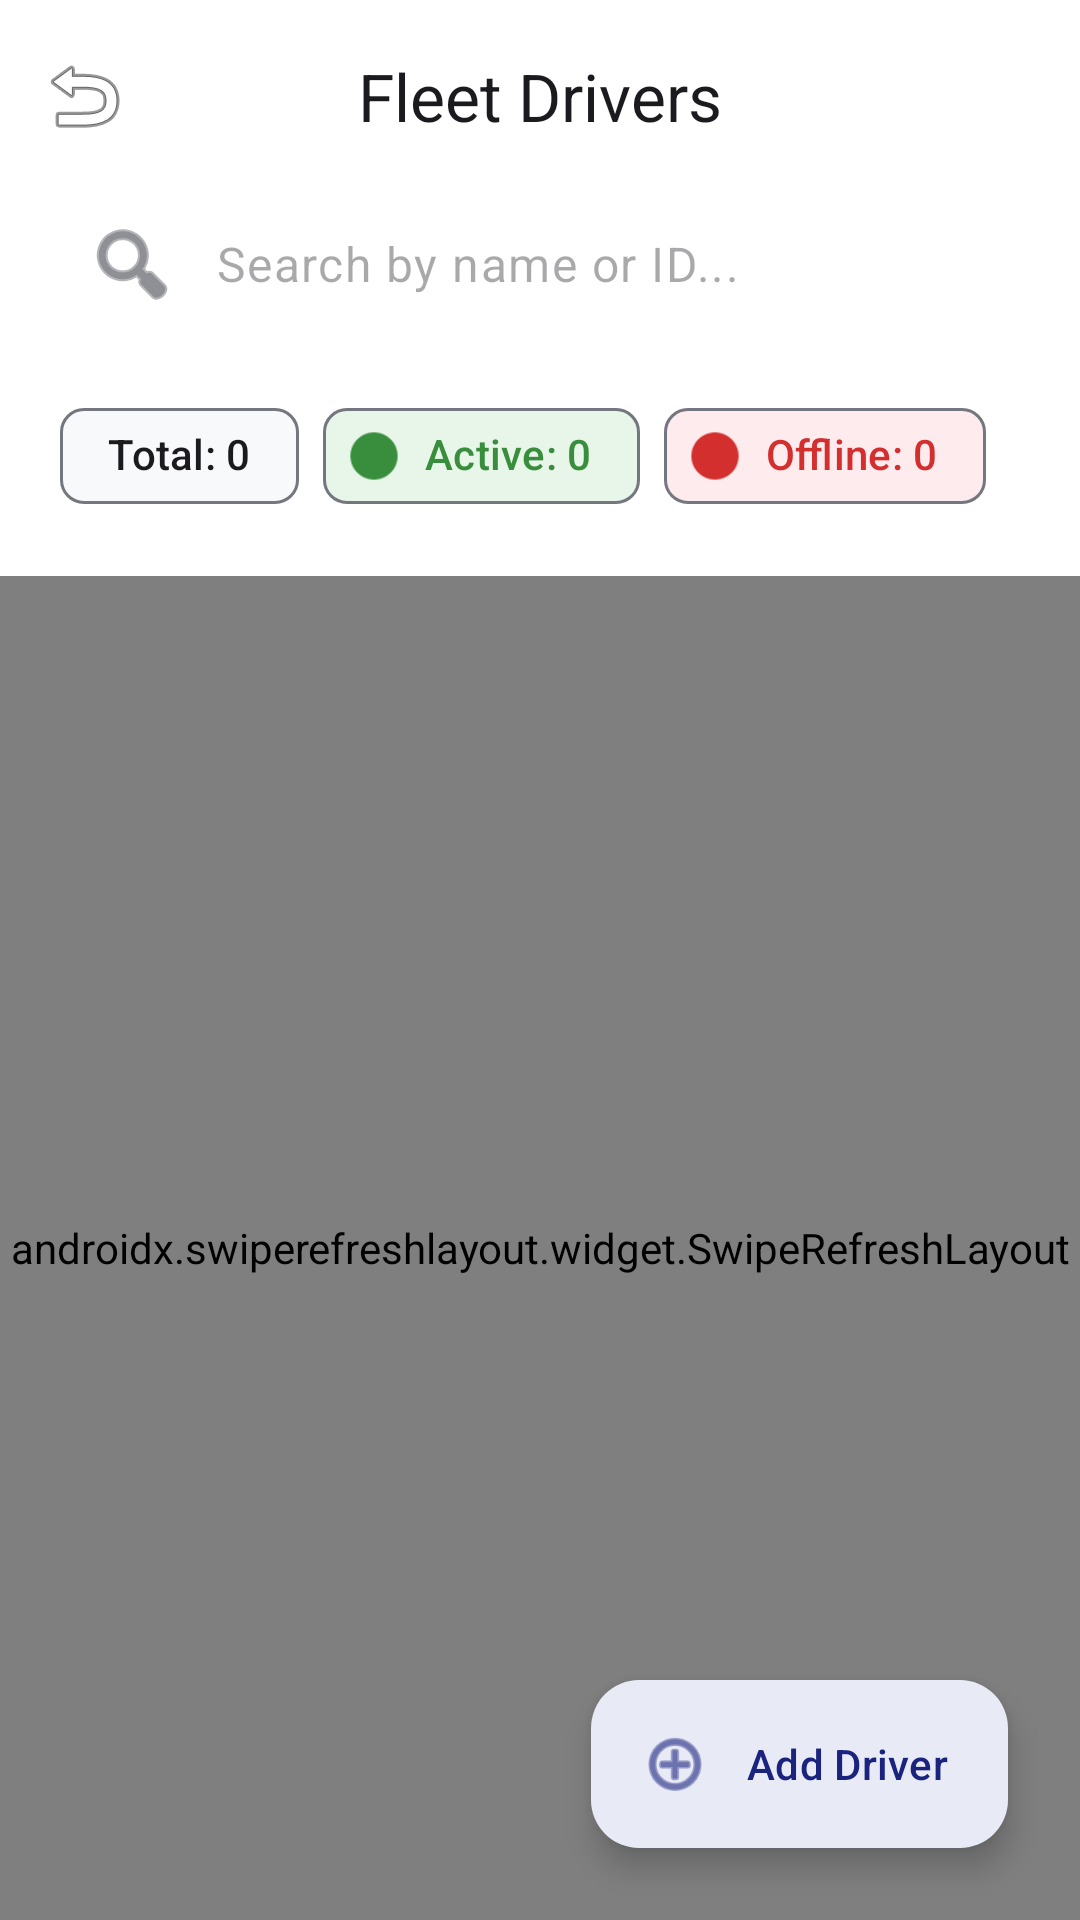

Reconstruct the res/layout file that produces this screen, plus the resources it refers to.
<!-- AndroidManifest.xml: activity theme Theme.MyApplication -->
<!-- res/layout/activity_drivers.xml -->
<?xml version="1.0" encoding="utf-8"?>
<androidx.coordinatorlayout.widget.CoordinatorLayout
    xmlns:android="http://schemas.android.com/apk/res/android"
    xmlns:app="http://schemas.android.com/apk/res-auto"
    android:layout_width="match_parent"
    android:layout_height="match_parent"
    android:background="@color/colorBackground">

    <com.google.android.material.appbar.AppBarLayout
        android:layout_width="match_parent"
        android:layout_height="wrap_content"
        android:background="@color/colorSurface"
        app:elevation="0dp">

        <com.google.android.material.appbar.MaterialToolbar
            android:id="@+id/toolbar"
            android:layout_width="match_parent"
            android:layout_height="?attr/actionBarSize"
            app:navigationIcon="@android:drawable/ic_menu_revert"
            app:title="Fleet Drivers"
            app:titleCentered="true"
            app:titleTextColor="@color/colorOnSurface" />

        <LinearLayout
            android:layout_width="match_parent"
            android:layout_height="wrap_content"
            android:orientation="vertical"
            android:paddingHorizontal="20dp"
            android:paddingBottom="16dp">

            <com.google.android.material.textfield.TextInputLayout
                android:id="@+id/tilSearch"
                android:layout_width="match_parent"
                android:layout_height="wrap_content"
                app:startIconDrawable="@android:drawable/ic_menu_search"
                app:boxCornerRadiusTopStart="28dp"
                app:boxCornerRadiusTopEnd="28dp"
                app:boxCornerRadiusBottomStart="28dp"
                app:boxCornerRadiusBottomEnd="28dp"
                app:boxStrokeWidth="0dp"
                app:boxStrokeWidthFocused="0dp"
                app:hintEnabled="false"
                style="@style/Widget.Material3.TextInputLayout.OutlinedBox">
                <com.google.android.material.textfield.TextInputEditText
                    android:id="@+id/etSearch"
                    android:layout_width="match_parent"
                    android:layout_height="wrap_content"
                    android:hint="Search by name or ID..."
                    android:inputType="text"
                    android:background="@color/colorSurface"
                    android:paddingVertical="12dp" />
            </com.google.android.material.textfield.TextInputLayout>

            <HorizontalScrollView
                android:layout_width="match_parent"
                android:layout_height="wrap_content"
                android:layout_marginTop="16dp"
                android:scrollbars="none">
                <com.google.android.material.chip.ChipGroup
                    android:layout_width="wrap_content"
                    android:layout_height="wrap_content"
                    app:singleLine="true"
                    app:chipSpacing="8dp">

                    <com.google.android.material.chip.Chip
                        android:id="@+id/chipTotalDrivers"
                        android:layout_width="wrap_content"
                        android:layout_height="wrap_content"
                        android:text="Total: 0"
                        app:chipBackgroundColor="#F8F9FA"
                        style="@style/Widget.Material3.Chip.Assist" />

                    <com.google.android.material.chip.Chip
                        android:id="@+id/chipActiveDrivers"
                        android:layout_width="wrap_content"
                        android:layout_height="wrap_content"
                        android:text="Active: 0"
                        app:chipBackgroundColor="#E8F5E9"
                        app:chipIcon="@android:drawable/presence_online"
                        app:chipIconTint="@color/status_green"
                        android:textColor="@color/status_green"
                        style="@style/Widget.Material3.Chip.Assist" />

                    <com.google.android.material.chip.Chip
                        android:id="@+id/chipOfflineDrivers"
                        android:layout_width="wrap_content"
                        android:layout_height="wrap_content"
                        android:text="Offline: 0"
                        app:chipBackgroundColor="#FEEBEE"
                        app:chipIcon="@android:drawable/presence_offline"
                        app:chipIconTint="@color/status_red"
                        android:textColor="@color/status_red"
                        style="@style/Widget.Material3.Chip.Assist" />
                </com.google.android.material.chip.ChipGroup>
            </HorizontalScrollView>
        </LinearLayout>
    </com.google.android.material.appbar.AppBarLayout>

    <androidx.swiperefreshlayout.widget.SwipeRefreshLayout
        android:id="@+id/swipeRefresh"
        android:layout_width="match_parent"
        android:layout_height="match_parent"
        app:layout_behavior="@string/appbar_scrolling_view_behavior">

        <FrameLayout
            android:layout_width="match_parent"
            android:layout_height="match_parent">

            <androidx.recyclerview.widget.RecyclerView
                android:id="@+id/rvDrivers"
                android:layout_width="match_parent"
                android:layout_height="match_parent"
                android:clipToPadding="false"
                android:padding="16dp" />

            
            <LinearLayout
                android:id="@+id/layoutEmpty"
                android:layout_width="match_parent"
                android:layout_height="match_parent"
                android:orientation="vertical"
                android:gravity="center"
                android:padding="32dp"
                android:visibility="gone">
                <ImageView
                    android:layout_width="120dp"
                    android:layout_height="120dp"
                    android:src="@android:drawable/ic_menu_search"
                    android:alpha="0.3"
                    app:tint="@color/colorPrimary" />
                <TextView
                    android:layout_width="wrap_content"
                    android:layout_height="wrap_content"
                    android:text="No Drivers Found"
                    android:textSize="20sp"
                    android:textStyle="bold"
                    android:layout_marginTop="16dp" />
                <TextView
                    android:layout_width="wrap_content"
                    android:layout_height="wrap_content"
                    android:text="Try adjusting your search or filters."
                    android:layout_marginTop="8dp"
                    android:alpha="0.6"
                    android:gravity="center" />
                <com.google.android.material.button.MaterialButton
                    android:id="@+id/btnRefreshEmpty"
                    style="@style/Widget.Material3.Button.TonalButton"
                    android:layout_width="wrap_content"
                    android:layout_height="wrap_content"
                    android:layout_marginTop="24dp"
                    android:text="Refresh" />
            </LinearLayout>

        </FrameLayout>
    </androidx.swiperefreshlayout.widget.SwipeRefreshLayout>

    <com.google.android.material.floatingactionbutton.ExtendedFloatingActionButton
        android:id="@+id/btnAddDriver"
        android:layout_width="wrap_content"
        android:layout_height="wrap_content"
        android:layout_gravity="bottom|end"
        android:layout_margin="24dp"
        android:text="Add Driver"
        app:icon="@android:drawable/ic_menu_add"
        app:cornerRadius="20dp"
        app:elevation="6dp" />

</androidx.coordinatorlayout.widget.CoordinatorLayout>
<!-- resources referenced by this layout -->
<resources>
  <color name="colorBackground">#F8F9FF</color>
  <color name="colorOnSurface">#1B1B1F</color>
  <color name="colorPrimary">#3F51B5</color>
  <color name="colorSurface">#FFFFFF</color>
  <color name="status_green">#388E3C</color>
  <color name="status_red">#D32F2F</color>
  <style name="Theme.MyApplication" parent="Theme.Gusa" />
  <style name="Theme.Gusa" parent="Theme.Material3.DayNight.NoActionBar">
          
          <item name="colorPrimary">@color/colorPrimary</item>
          <item name="colorOnPrimary">@color/colorOnPrimary</item>
          <item name="colorPrimaryContainer">@color/colorPrimaryContainer</item>
          <item name="colorOnPrimaryContainer">@color/colorOnPrimaryContainer</item>
  
          
          <item name="colorSecondary">@color/colorSecondary</item>
          <item name="colorOnSecondary">@color/colorOnSecondary</item>
          <item name="colorSecondaryContainer">@color/colorSecondaryContainer</item>
          <item name="colorOnSecondaryContainer">@color/colorOnSecondaryContainer</item>
  
          
          <item name="colorTertiary">@color/colorTertiary</item>
          <item name="colorOnTertiary">@color/colorOnTertiary</item>
          <item name="colorTertiaryContainer">@color/colorTertiaryContainer</item>
          <item name="colorOnTertiaryContainer">@color/colorOnTertiaryContainer</item>
  
          
          <item name="android:windowBackground">@color/colorBackground</item>
          <item name="colorSurface">@color/colorSurface</item>
          <item name="colorOnSurface">@color/colorOnSurface</item>
          <item name="colorSurfaceVariant">@color/colorSurfaceVariant</item>
          <item name="colorOnSurfaceVariant">@color/colorOnSurfaceVariant</item>
          <item name="colorError">@color/colorError</item>
          <item name="colorOnError">@color/colorOnError</item>
          <item name="colorOutline">@color/colorOutline</item>
  
          
          <item name="android:statusBarColor">?attr/colorSurface</item>
          <item name="android:windowLightStatusBar">true</item>
      </style>
  <color name="colorOnPrimary">#FFFFFF</color>
  <color name="colorPrimaryContainer">#E8EAF6</color>
  <color name="colorOnPrimaryContainer">#1A237E</color>
  <color name="colorSecondary">#5C6BC0</color>
  <color name="colorOnSecondary">#FFFFFF</color>
  <color name="colorSecondaryContainer">#E8EAF6</color>
  <color name="colorOnSecondaryContainer">#283593</color>
  <color name="colorTertiary">#26A69A</color>
  <color name="colorOnTertiary">#FFFFFF</color>
  <color name="colorTertiaryContainer">#E0F2F1</color>
  <color name="colorOnTertiaryContainer">#004D40</color>
  <color name="colorSurfaceVariant">#E1E2EC</color>
  <color name="colorOnSurfaceVariant">#44464F</color>
  <color name="colorError">#B3261E</color>
  <color name="colorOnError">#FFFFFF</color>
  <color name="colorOutline">#757780</color>
</resources>
